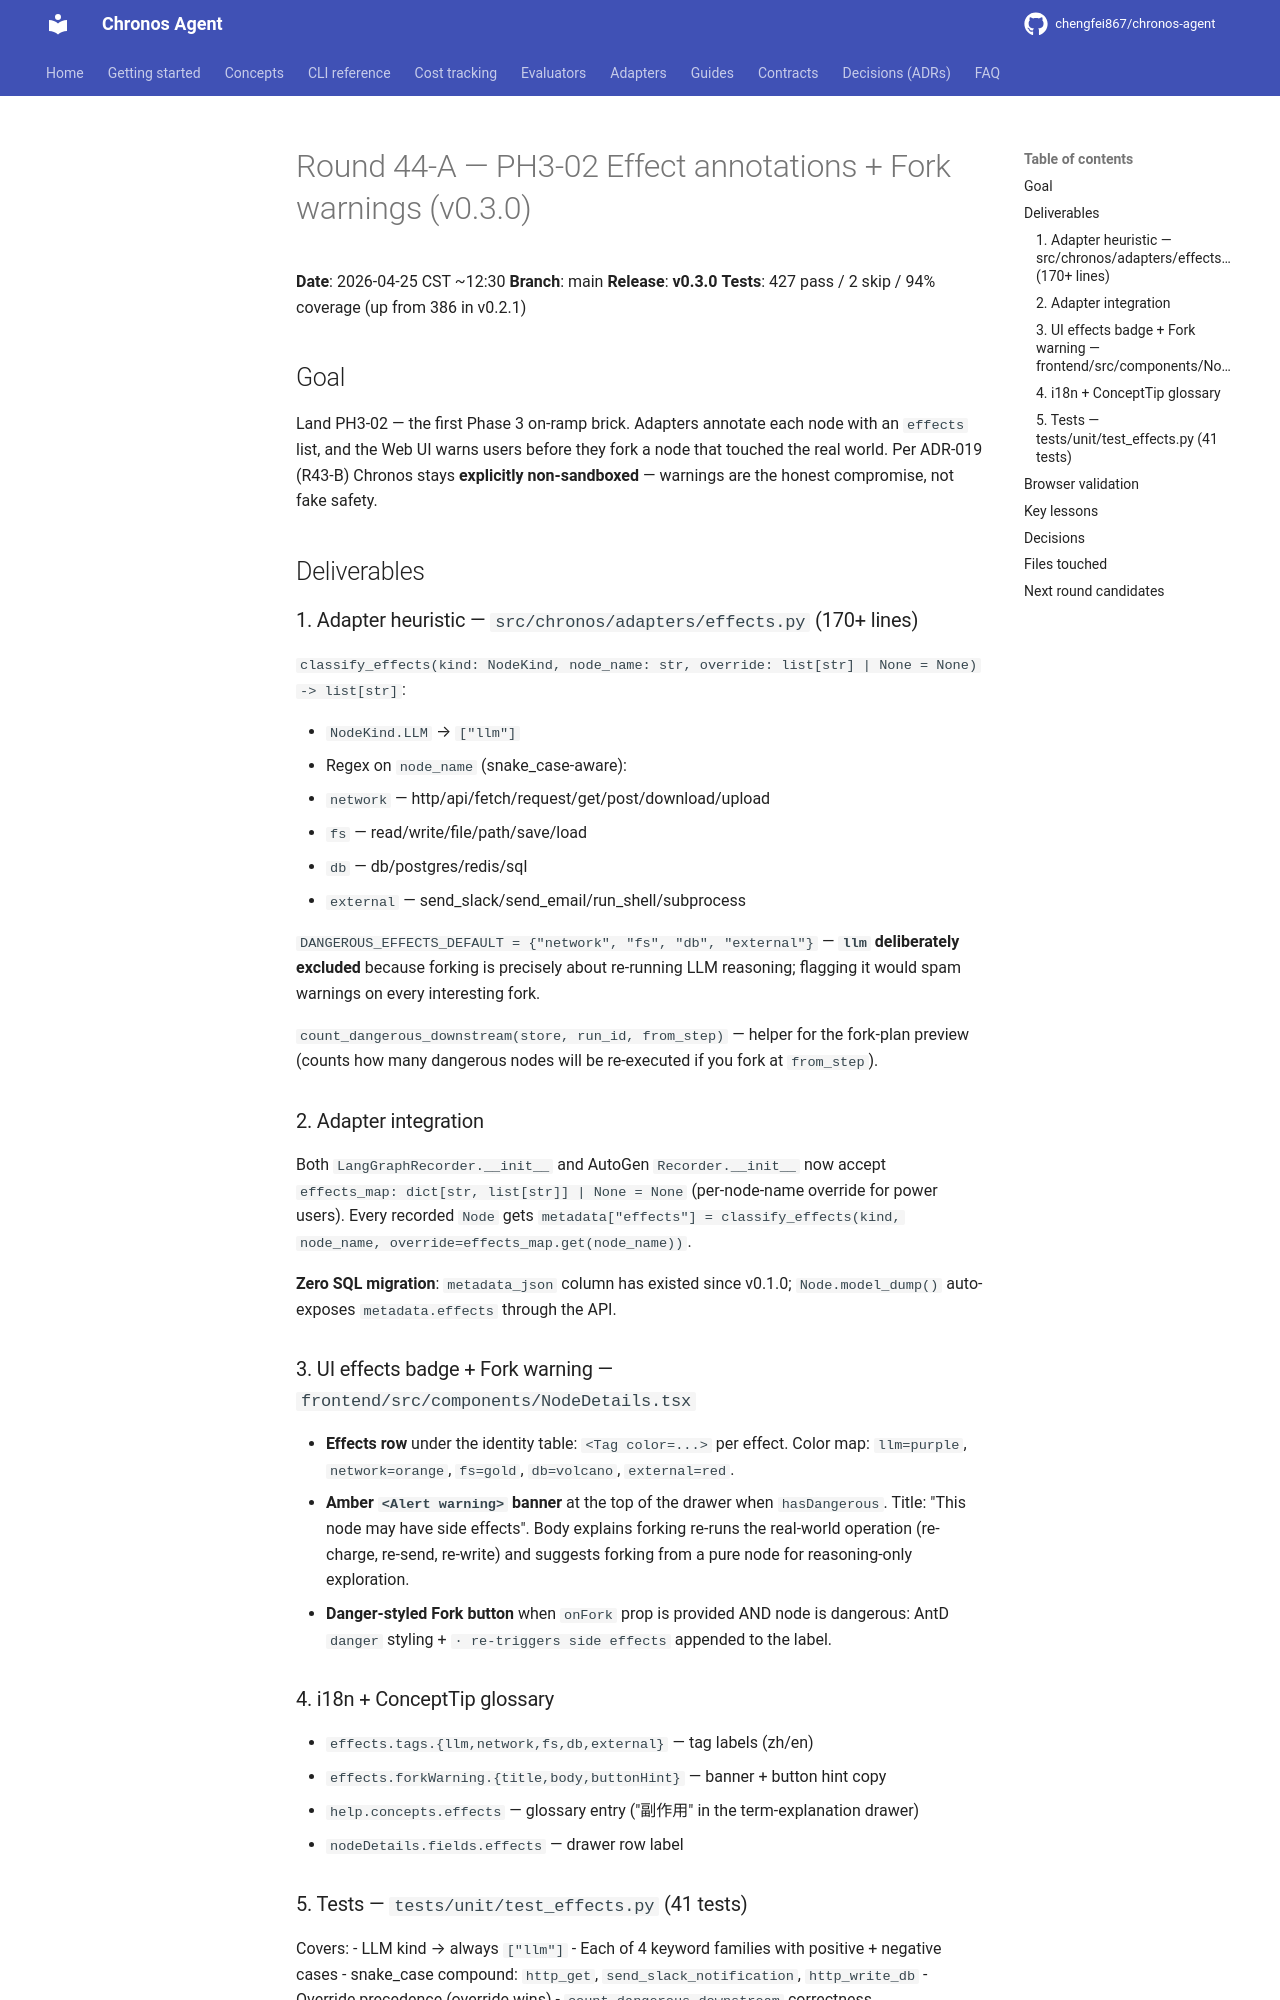

repository: chengfei867/chronos-agent · page: progress/2026-04-25-round-44-a/index.html · generator: mkdocs

# Round 44-A — PH3-02 Effect annotations + Fork warnings (v0.3.0)

**Date**: 2026-04-25 CST ~12:30
**Branch**: main
**Release**: **v0.3.0**
**Tests**: 427 pass / 2 skip / 94% coverage (up from 386 in v0.2.1)

## Goal

Land PH3-02 — the first Phase 3 on-ramp brick. Adapters annotate each node with an `effects` list, and the Web UI warns users before they fork a node that touched the real world. Per ADR-019 (R43-B) Chronos stays **explicitly non-sandboxed** — warnings are the honest compromise, not fake safety.

## Deliverables

### 1. Adapter heuristic — `src/chronos/adapters/effects.py` (170+ lines)

`classify_effects(kind: NodeKind, node_name: str, override: list[str] | None = None) -> list[str]`:

- `NodeKind.LLM` → `["llm"]`
- Regex on `node_name` (snake_case-aware):
  - `network` — http/api/fetch/request/get/post/download/upload
  - `fs` — read/write/file/path/save/load
  - `db` — db/postgres/redis/sql
  - `external` — send_slack/send_email/run_shell/subprocess

`DANGEROUS_EFFECTS_DEFAULT = {"network", "fs", "db", "external"}` — **`llm` deliberately excluded** because forking is precisely about re-running LLM reasoning; flagging it would spam warnings on every interesting fork.

`count_dangerous_downstream(store, run_id, from_step)` — helper for the fork-plan preview (counts how many dangerous nodes will be re-executed if you fork at `from_step`).

### 2. Adapter integration

Both `LangGraphRecorder.__init__` and AutoGen `Recorder.__init__` now accept `effects_map: dict[str, list[str]] | None = None` (per-node-name override for power users). Every recorded `Node` gets `metadata["effects"] = classify_effects(kind, node_name, override=effects_map.get(node_name))`.

**Zero SQL migration**: `metadata_json` column has existed since v0.1.0; `Node.model_dump()` auto-exposes `metadata.effects` through the API.

### 3. UI effects badge + Fork warning — `frontend/src/components/NodeDetails.tsx`

- **Effects row** under the identity table: `<Tag color=...>` per effect. Color map: `llm=purple`, `network=orange`, `fs=gold`, `db=volcano`, `external=red`.
- **Amber `<Alert warning>` banner** at the top of the drawer when `hasDangerous`. Title: "This node may have side effects". Body explains forking re-runs the real-world operation (re-charge, re-send, re-write) and suggests forking from a pure node for reasoning-only exploration.
- **Danger-styled Fork button** when `onFork` prop is provided AND node is dangerous: AntD `danger` styling + ` · re-triggers side effects` appended to the label.

### 4. i18n + ConceptTip glossary

- `effects.tags.{llm,network,fs,db,external}` — tag labels (zh/en)
- `effects.forkWarning.{title,body,buttonHint}` — banner + button hint copy
- `help.concepts.effects` — glossary entry ("副作用" in the term-explanation drawer)
- `nodeDetails.fields.effects` — drawer row label

### 5. Tests — `tests/unit/test_effects.py` (41 tests)

Covers:
- LLM kind → always `["llm"]`
- Each of 4 keyword families with positive + negative cases
- snake_case compound: `http_get`, `send_slack_notification`, `http_write_db`
- Override precedence (override wins)
- `count_dangerous_downstream` correctness

**Full suite: 427 pass / 2 skip / 94% coverage.**
